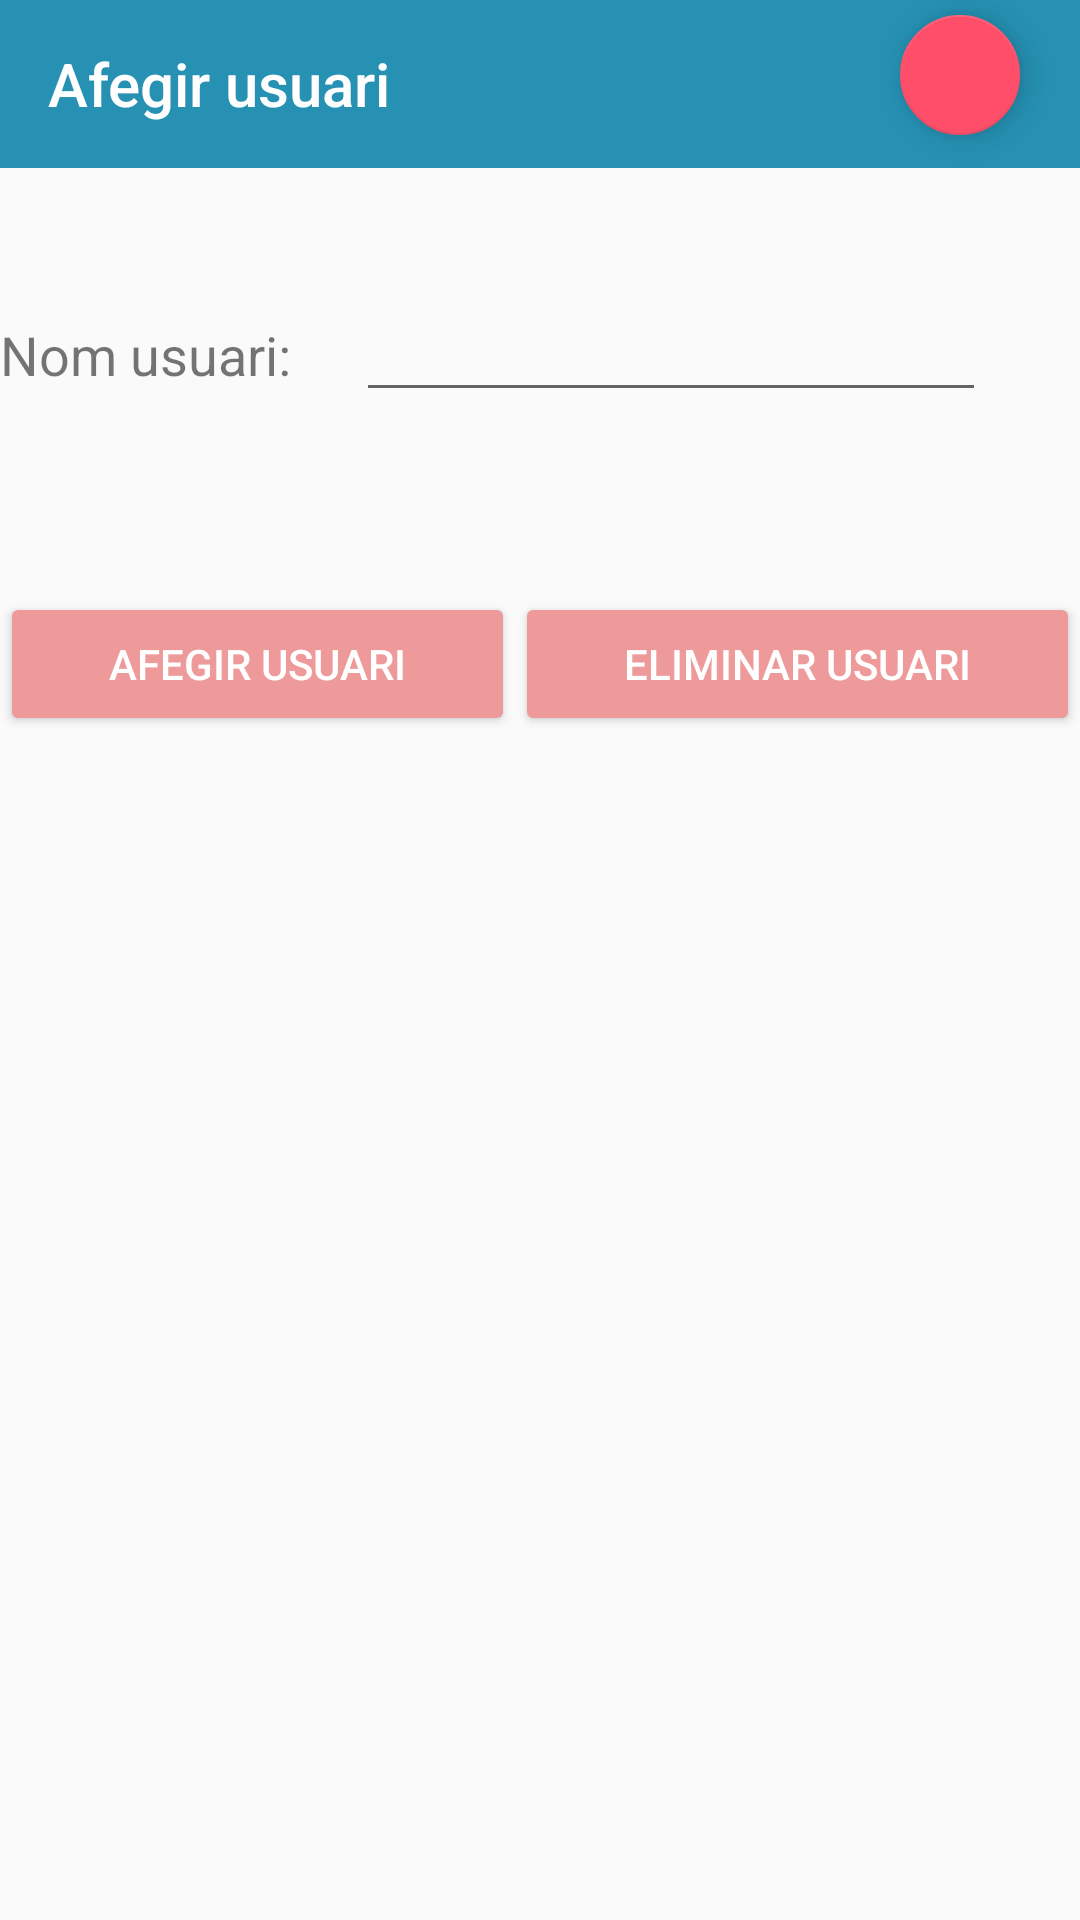

Here is an Android app screen rendered from its layout file. Give the layout XML and the strings, colors and styles it references.
<!-- AndroidManifest.xml: application theme AppTheme -->
<!-- res/layout/activity_afegir_usuari.xml -->
<?xml version="1.0" encoding="utf-8"?>
<RelativeLayout xmlns:android="http://schemas.android.com/apk/res/android"
    xmlns:app="http://schemas.android.com/apk/res-auto"
    xmlns:tools="http://schemas.android.com/tools"
    android:layout_width="match_parent"
    android:layout_height="match_parent"
    tools:context="com.example.irene.calendar_android.Usuaris.ActivityAfegirUsuariCompanyia">

    <android.support.design.widget.FloatingActionButton
        android:id="@+id/floatingActionButtonMain"
        android:layout_width="match_parent"
        android:layout_height="wrap_content"
        android:layout_marginLeft="300dp"
        android:layout_marginRight="5dp"
        android:layout_marginTop="5dp"
        android:clickable="true"
        app:backgroundTint="@color/colorButton2"
        app:fabSize="mini"
        app:srcCompat="@drawable/icon_house" />

    <LinearLayout
        android:layout_width="match_parent"
        android:layout_height="match_parent"
        android:orientation="vertical"
        android:layout_alignParentTop="true"
        android:layout_alignParentLeft="true"
        android:layout_alignParentStart="true">

        <android.support.v7.widget.Toolbar
            android:id="@+id/toolbar"
            android:layout_width="match_parent"
            android:layout_height="wrap_content"
            android:background="?attr/colorPrimary"
            android:minHeight="?attr/actionBarSize"
            android:theme="@style/ThemeOverlay.AppCompat.Dark"
            app:popupTheme="@style/ThemeOverlay.AppCompat.Light"
            app:title="Afegir usuari"
            app:titleTextColor="@android:color/white" />

        <LinearLayout
            android:layout_width="match_parent"
            android:layout_height="wrap_content"
            android:layout_alignParentLeft="true"
            android:layout_alignParentStart="true"
            android:layout_below="@+id/toolbar"
            android:orientation="vertical">

            <Space
                android:layout_width="match_parent"
                android:layout_height="20dp" />

            <LinearLayout
                android:layout_width="match_parent"
                android:layout_marginTop="20dp"
                android:layout_height="wrap_content"
                android:layout_weight="1"
                android:orientation="horizontal">

                <TextView
                    android:id="@+id/textView19"
                    android:layout_width="wrap_content"
                    android:layout_height="wrap_content"
                    android:text="Nom usuari:     "
                    android:textSize="18sp" />

                <EditText
                    android:id="@+id/editTextNomUsuari"
                    android:layout_width="wrap_content"
                    android:layout_height="wrap_content"
                    android:ems="10"
                    android:inputType="textPersonName" />
            </LinearLayout>

            <Space
                android:layout_width="match_parent"
                android:layout_height="60dp" />

            <LinearLayout
                android:layout_width="match_parent"
                android:layout_height="match_parent"
                android:orientation="horizontal">

                <Button
                    android:id="@+id/btnAfegirUsuari"
                    android:layout_width="wrap_content"
                    android:layout_height="wrap_content"
                    android:layout_weight="1"
                    android:textColor="@android:color/white"
                    android:backgroundTint="#ef9a9a"
                    android:text="Afegir usuari" />

                <Button
                    android:id="@+id/btnEliminarUsuari"
                    android:layout_width="wrap_content"
                    android:layout_height="wrap_content"
                    android:textColor="@android:color/white"
                    android:backgroundTint="#ef9a9a"
                    android:layout_weight="1"
                    android:text="Eliminar usuari" />

            </LinearLayout>


        </LinearLayout>
    </LinearLayout>


</RelativeLayout>
<!-- resources referenced by this layout -->
<resources>
  <color name="colorButton2">#fe4e69</color>
  <style name="AppTheme" parent="Theme.AppCompat.Light.NoActionBar">
          
          <item name="colorPrimary">@color/colorPrimary</item>
          <item name="colorPrimaryDark">#000000</item>
          <item name="colorAccent">@color/colorAccent</item>
      </style>
  <color name="colorPrimary">#2691b3</color>
  <color name="colorAccent">#e84a3a</color>
</resources>
